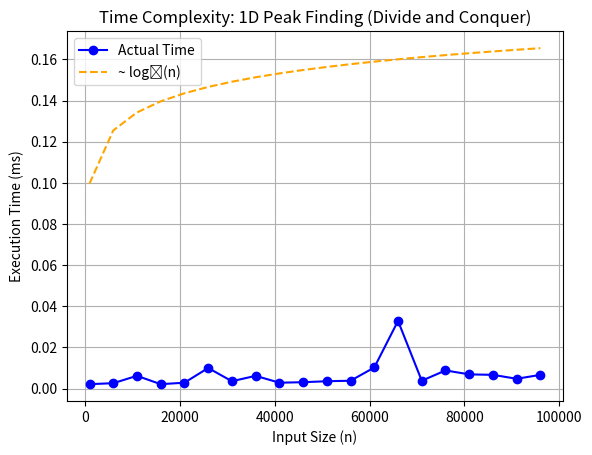

The matplotlib source for this figure:
import time
import matplotlib.pyplot as mp
import math
import random

# Function to find a peak using Divide and Conquer
def find_peak(arr, low, high, n):
    mid = low + (high - low) // 2

    # Check if mid is a peak
    if (mid == 0 or arr[mid - 1] <= arr[mid]) and \
       (mid == n - 1 or arr[mid + 1] <= arr[mid]):
        return mid

    # If left neighbor is greater, recurse left
    elif mid > 0 and arr[mid - 1] > arr[mid]:
        return find_peak(arr, low, mid - 1, n)

    # Else recurse right
    else:
        return find_peak(arr, mid + 1, high, n)

# Function to run and plot time complexity
def run_and_plot():
    sizes = list(range(1000, 100001, 5000))
    times = []

    for size in sizes:
        arr = [random.randint(1, 1000000) for _ in range(size)]
        start = time.time()
        find_peak(arr, 0, size - 1, size)
        end = time.time()
        times.append((end - start) * 1000)  # in milliseconds

    # Reference logarithmic curve (scaled)
    log_n = [math.log2(n) * 0.01 for n in sizes]

    # Plotting
    mp.plot(sizes, times, marker='o', label="Actual Time", color='blue')
    mp.plot(sizes, log_n, linestyle='--', label="~ log₂(n)", color='orange')

    mp.title("Time Complexity: 1D Peak Finding (Divide and Conquer)")
    mp.xlabel("Input Size (n)")
    mp.ylabel("Execution Time (ms)")
    mp.legend()
    mp.grid(True)
    mp.show()

# Main Execution
if __name__ == "__main__":
    arr = [1, 3, 20, 4, 1, 0]
    n = len(arr)
    start = time.time()
    peak_index = find_peak(arr, 0, n - 1, n)
    end = time.time()
    print(f"Peak element is {arr[peak_index]} at index {peak_index}")
    print(f"Execution Time: {(end - start) * 1000:.5f} ms")

    run_and_plot()
